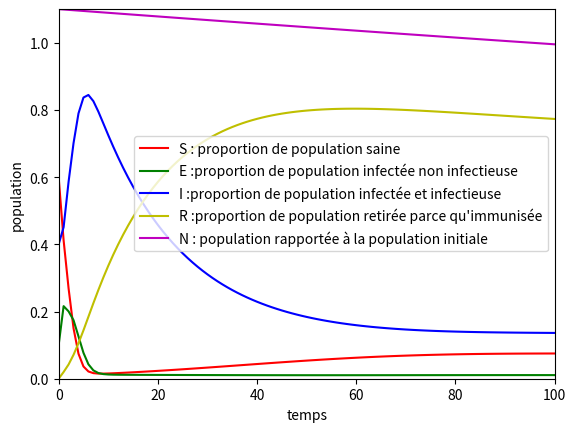

This figure's Python source:
import matplotlib.pyplot as plt

beta= 0.8 
alpha= 0.75
gamma= 0.05
nu= 0.009
micro= 0.01


t = [i for i in range(101)]

S = [0.6]
E = [0.1]
I = [0.4]
R= [0]
N= [1.1]

def newvalues(S, E, I, R, N):
    S.append(S[n]-beta*S[n]*I[n]+nu*N[n]-micro*S[n])
    E.append(E[n]+beta*S[n]*I[n]-alpha*E[n]-micro*E[n])
    I.append(I[n]+alpha*E[n]-gamma*I[n]-micro*I[n])
    R.append(R[n]+gamma*I[n]-micro*R[n])
    N.append(S[n+1]+E[n+1]+I[n+1]+R[n+1])
    return S, E, I, R, N

for n in range(100):
    newvalues(S,E,I,R,N)

# Tracé des courbes
plt.plot(t, S, 'r', label='S : proportion de population saine')
plt.plot(t, E, 'g', label='E :proportion de population infectée non infectieuse')
plt.plot(t, I, 'b', label='I :proportion de population infectée et infectieuse')
plt.plot(t, R, 'y', label="R :proportion de population retirée parce qu'immunisée")
plt.plot(t, N, 'm', label='N : population rapportée à la population initiale')

# Configuration de l'axe des ordonnées
plt.ylim(0, 1.1)
plt.ylabel('population')

# Configuration de l'axe des abscisses
plt.xlim(0, 100)
plt.xlabel('temps')

# Ajout d'une légende pour les courbes
plt.legend()

# Affichage du graphique
plt.show()